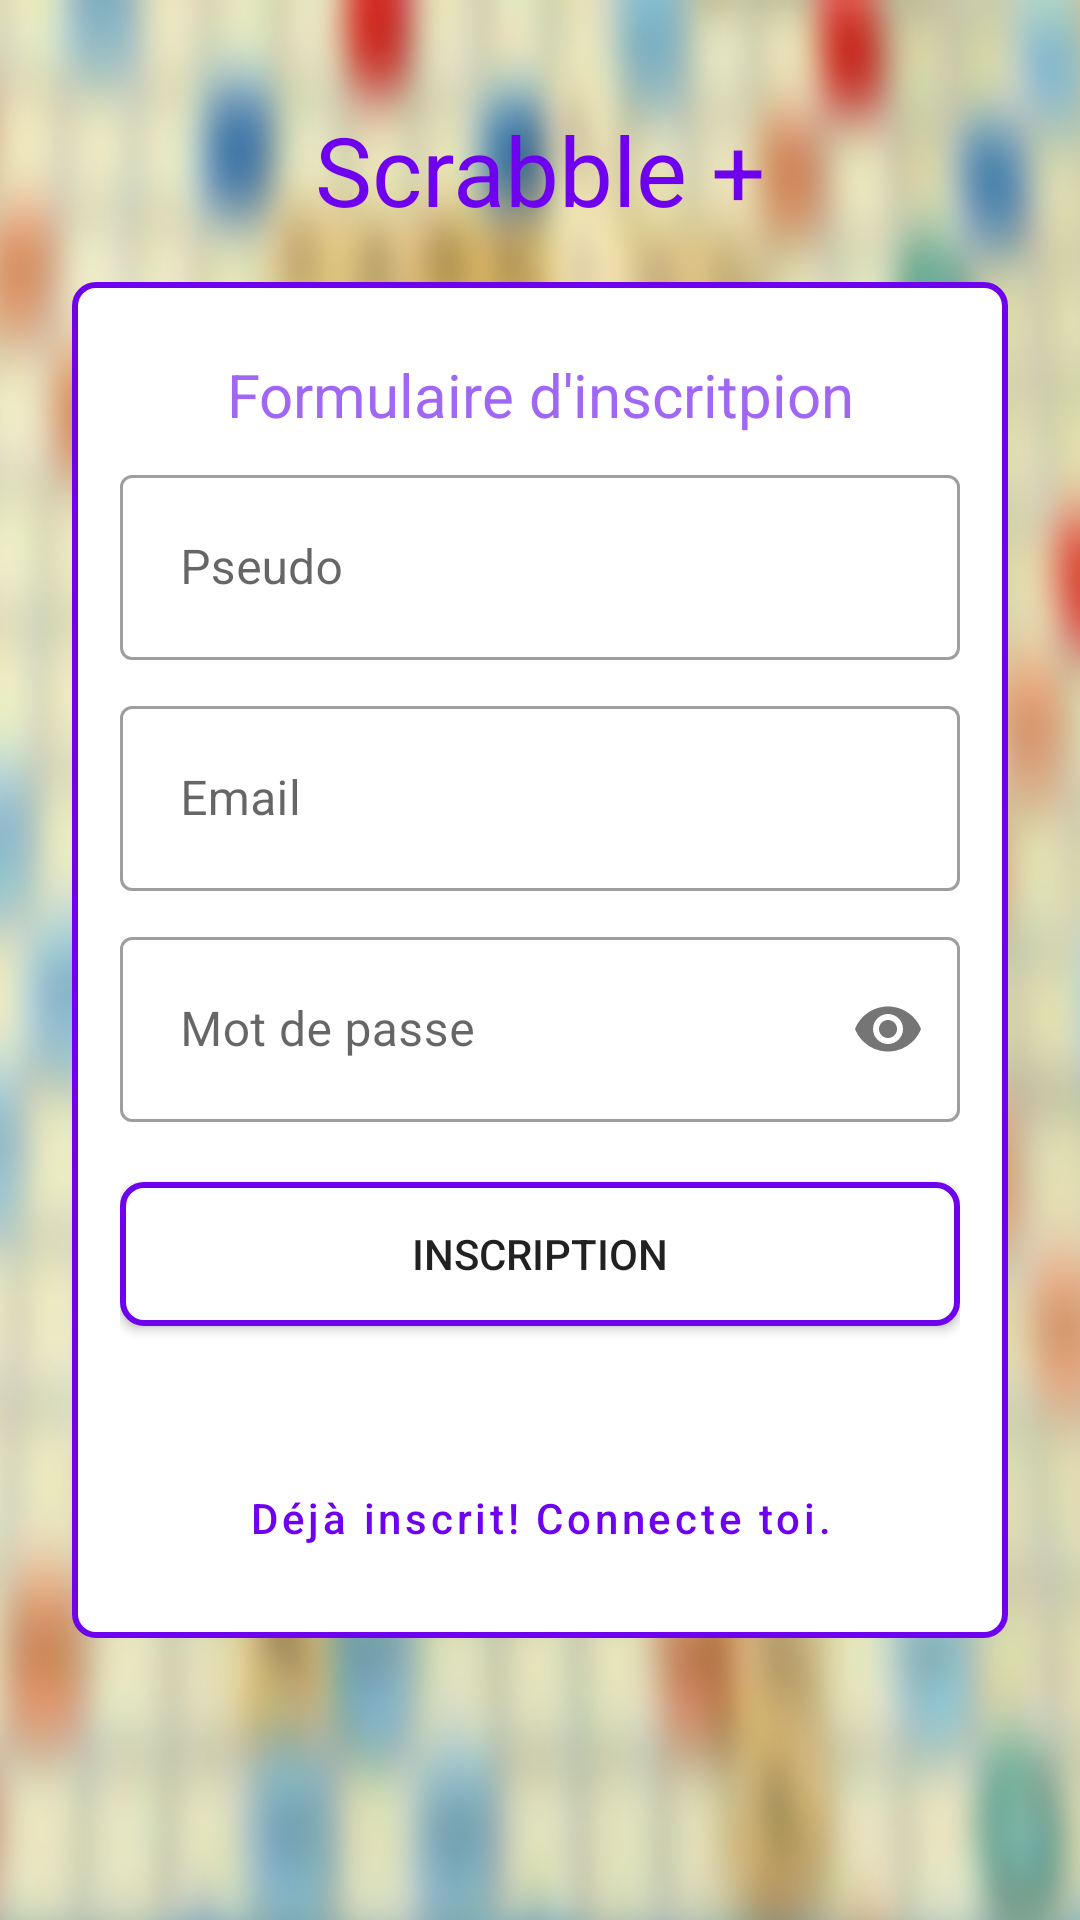

Write the Android layout XML for this screen, with the resource values it uses.
<!-- AndroidManifest.xml: application theme Theme.Scrabble_plus -->
<!-- res/layout/activity_register.xml -->
<?xml version="1.0" encoding="utf-8"?>
<androidx.constraintlayout.widget.ConstraintLayout
    xmlns:android="http://schemas.android.com/apk/res/android"
    xmlns:app="http://schemas.android.com/apk/res-auto"
    xmlns:tools="http://schemas.android.com/tools"
    android:layout_width="match_parent"
    android:layout_height="match_parent"
    android:layout_gravity="center"
    android:padding="24dp"
    android:background="@drawable/blurbg"
    tools:context=".register.RegisterActivity">

    <TextView
        android:layout_width="wrap_content"
        android:layout_height="wrap_content"
        android:text="@string/app_name"
        android:layout_marginBottom="16dp"
        android:textSize="32sp"
        android:textColor="@color/colorPrimary"
        app:layout_constraintBottom_toTopOf="@+id/RegisterConstraintLayout"
        app:layout_constraintEnd_toEndOf="parent"
        app:layout_constraintStart_toStartOf="parent" />

    <androidx.constraintlayout.widget.ConstraintLayout
        android:id="@+id/RegisterConstraintLayout"
        android:layout_width="match_parent"
        android:layout_height="wrap_content"

        android:background="@drawable/button_border"
        android:padding="16dp"
        app:layout_constraintBottom_toBottomOf="parent"
        app:layout_constraintEnd_toEndOf="parent"
        app:layout_constraintTop_toTopOf="parent">

        <TextView
            android:layout_width="wrap_content"
            android:layout_height="wrap_content"
            android:id="@+id/registerText"
            android:text="@string/register_form"
            android:textColor="@color/colorPrimaryVariant"
            app:layout_constraintBottom_toTopOf="@+id/registerInputPseudo"
            app:layout_constraintEnd_toEndOf="parent"
            android:padding="8dp"
            android:textSize="20sp"
            app:layout_constraintStart_toStartOf="parent"
            app:layout_constraintTop_toTopOf="parent" />

        <com.google.android.material.textfield.TextInputLayout
            android:id="@+id/registerInputPseudo"
            style="@style/Widget.MaterialComponents.TextInputLayout.OutlinedBox"
            android:layout_width="match_parent"
            android:layout_height="wrap_content"
            app:layout_constraintEnd_toEndOf="parent"
            app:layout_constraintHorizontal_bias="1.0"
            app:layout_constraintStart_toStartOf="parent"
            app:layout_constraintTop_toBottomOf="@+id/registerText"
            tools:layout_editor_absoluteY="50dp">

            <com.google.android.material.textfield.TextInputEditText
                android:layout_width="match_parent"
                android:layout_height="wrap_content"
                android:hint="@string/hint_name"
                android:inputType="textPersonName"
                android:padding="20dp" />

        </com.google.android.material.textfield.TextInputLayout>

        <com.google.android.material.textfield.TextInputLayout
            android:id="@+id/registerInputMail"
            style="@style/Widget.MaterialComponents.TextInputLayout.OutlinedBox"
            android:layout_width="match_parent"
            android:layout_height="wrap_content"
            android:layout_marginTop="10dp"
            app:layout_constraintEnd_toEndOf="parent"
            app:layout_constraintStart_toStartOf="parent"
            app:layout_constraintTop_toBottomOf="@id/registerInputPseudo">

            <com.google.android.material.textfield.TextInputEditText
                android:layout_width="match_parent"
                android:layout_height="wrap_content"
                android:hint="@string/hint_email"
                android:inputType="textEmailAddress"
                android:padding="20dp" />

        </com.google.android.material.textfield.TextInputLayout>

        <com.google.android.material.textfield.TextInputLayout
            android:id="@+id/edit_password"
            style="@style/Widget.MaterialComponents.TextInputLayout.OutlinedBox"
            android:layout_width="match_parent"
            android:layout_height="wrap_content"
            android:layout_marginTop="10dp"
            app:layout_constraintEnd_toEndOf="parent"
            app:layout_constraintStart_toStartOf="parent"
            app:layout_constraintTop_toBottomOf="@id/registerInputMail"
            app:passwordToggleEnabled="true">

            <com.google.android.material.textfield.TextInputEditText
                android:layout_width="match_parent"
                android:layout_height="wrap_content"
                android:hint="@string/hint_password"
                android:inputType="textPassword"
                android:padding="20dp" />

        </com.google.android.material.textfield.TextInputLayout>

        <Button
            android:id="@+id/registerButton"
            android:layout_width="match_parent"
            android:layout_height="wrap_content"
            android:layout_marginTop="20dp"
            android:background="@drawable/button_border"
            android:text="@string/register"
            app:layout_constraintEnd_toEndOf="parent"
            app:layout_constraintStart_toStartOf="parent"
            app:layout_constraintTop_toBottomOf="@id/edit_password" />

        <Button
            android:id="@+id/registerButtonLogin"
            style="@style/Widget.MaterialComponents.Button.TextButton"
            android:layout_width="wrap_content"
            android:layout_height="wrap_content"
            android:layout_marginTop="40dip"
            android:text="@string/btn_link_to_login"
            android:textAllCaps="false"
            app:layout_constraintEnd_toEndOf="parent"
            app:layout_constraintStart_toStartOf="parent"
            app:layout_constraintTop_toBottomOf="@id/registerButton" />

    </androidx.constraintlayout.widget.ConstraintLayout>
</androidx.constraintlayout.widget.ConstraintLayout>
<!-- resources referenced by this layout -->
<resources>
  <color name="colorPrimary">#6e02ee</color>
  <color name="colorPrimaryVariant">#a067f5</color>
  <!-- drawable blurbg: png bitmap (drawable, 406377 bytes) -->
  <!-- drawable button_border (drawable) -->
  <?xml version="1.0" encoding="utf-8"?>
  <shape
      xmlns:android="http://schemas.android.com/apk/res/android"
      android:shape="rectangle"
      >
      <solid
          android:color="@color/colorOnSurface"
          />
      <stroke
          android:color="@color/colorPrimary"
          android:width="2dp"
          />
      <padding
          android:left="1dp"
          android:right="1dp"
          android:top="1dp"
          android:bottom="1dp"
          />
      <corners
          android:radius="7dp"
          />
  
  </shape>
  <string name="app_name">Scrabble +</string>
  <string name="btn_link_to_login">Déjà inscrit! Connecte toi.</string>
  <string name="hint_email">Email</string>
  <string name="hint_name">Pseudo</string>
  <string name="hint_password">Mot de passe</string>
  <string name="register">Inscription</string>
  <string name="register_form">Formulaire d\'inscritpion</string>
  <style name="Theme.Scrabble_plus" parent="Theme.MaterialComponents.DayNight.NoActionBar">
          
          <item name="colorPrimary">@color/colorPrimary</item>
          <item name="colorPrimaryVariant">@color/colorPrimaryVariant</item>
          <item name="colorOnPrimary">@color/colorOnPrimary</item>
          
          <item name="colorSecondary">@color/colorSecondary</item>
          <item name="colorSecondaryVariant">@color/colorSecondaryVariant</item>
          <item name="colorOnSecondary">@color/colorOnSecondary</item>
          
          <item name="android:statusBarColor">?attr/colorPrimaryVariant</item>
          
      </style>
  <color name="colorOnSurface">#FFFFFF</color>
  <color name="colorOnPrimary">#ffffff</color>
  <color name="colorSecondary">#b1f671</color>
  <color name="colorSecondaryVariant">#e0fbc5</color>
  <color name="colorOnSecondary">#FFFFFF</color>
</resources>
